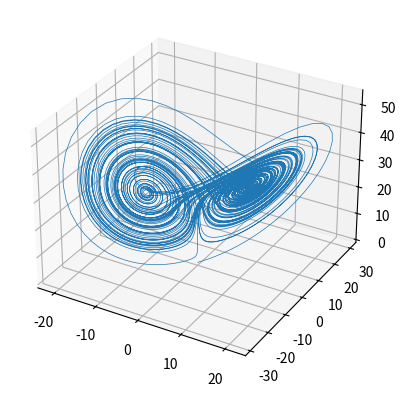

Reproduce this figure in Python.
'''
File: lorenz_attractor.py
Project: Lorenz_attractor
File Created: Tuesday, 22nd August 2023 7:35:43 pm
[redacted]
-----
Last Modified: Tuesday, 22nd August 2023 7:35:53 pm
[redacted]
-----
License: MIT License
-----
Description: 
'''

# ---------------------------------------------------------------------------- #
#                                   LIBRARIES                                  #
# ---------------------------------------------------------------------------- #
import numpy as np
import matplotlib.pyplot as plt

# ---------------------------------------------------------------------------- #
#                                   CONSTANTS                                  #
# ---------------------------------------------------------------------------- #
MAX_ITERATIONS = 10000

SIGMA = 10  # a
RHO = 28  # b
BETA = 8/3  # c

x = 0.01
y = 0.0
z = 0.0

X = []
Y = []
Z = []
# ---------------------------------------------------------------------------- #
#                                     MAIN                                     #
# ---------------------------------------------------------------------------- #
if __name__ == "__main__":
    for _ in range(MAX_ITERATIONS):
        dt = 0.01  # Time steps

        # Equations
        dx = (SIGMA * (y - x)) * dt
        dy = (x * (RHO - z) - y) * dt
        dz = (x * y - BETA * z) * dt

        x = x + dx
        y = y + dy
        z = z + dz

        X.append(x)
        Y.append(y)
        Z.append(z)
    
    fig = plt.figure()
    ax = fig.add_subplot(projection="3d")

    ax.plot(X, Y, Z, linewidth=0.5)
    plt.savefig("example_lorenz_attractor.png")